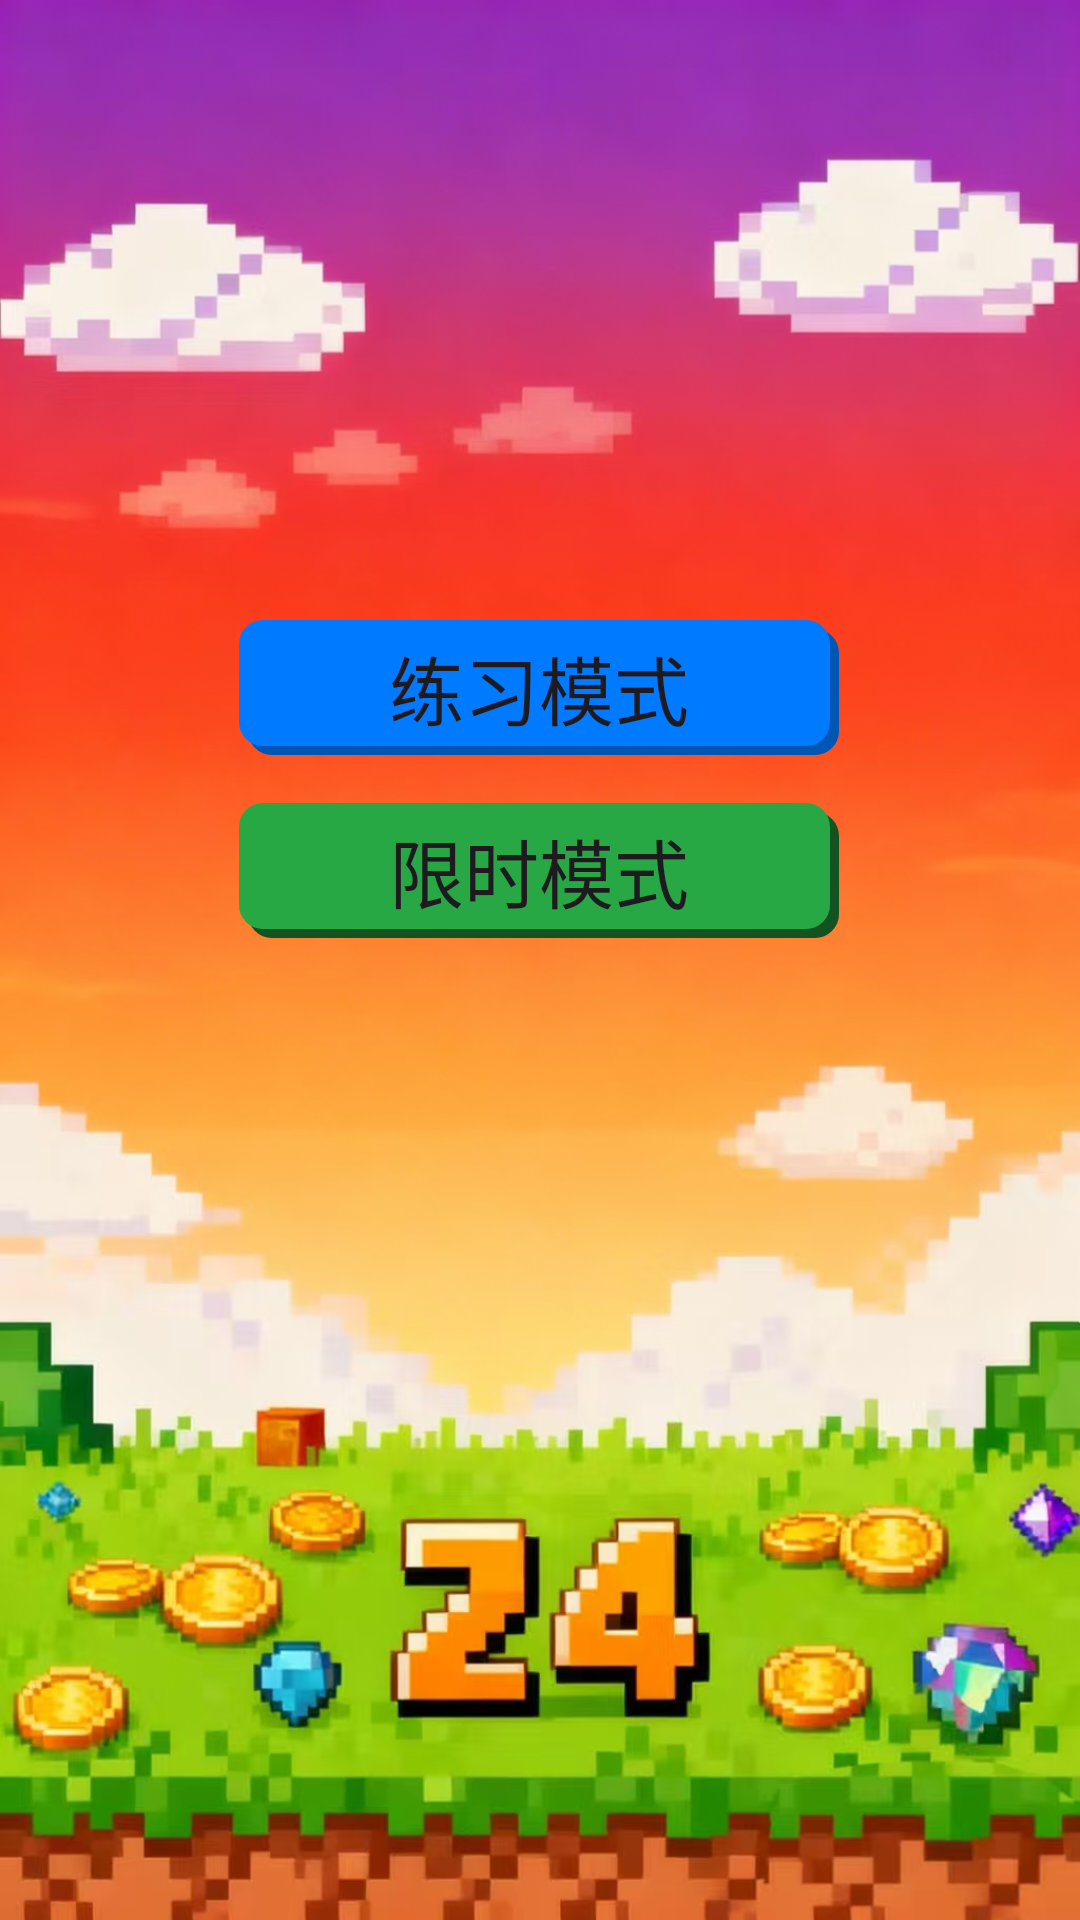

Write the Android layout XML for this screen, with the resource values it uses.
<!-- AndroidManifest.xml: application theme Theme.Game240 -->
<!-- res/layout/start.xml -->
<?xml version="1.0" encoding="utf-8"?>
<androidx.constraintlayout.widget.ConstraintLayout
    xmlns:android="http://schemas.android.com/apk/res/android"
    xmlns:app="http://schemas.android.com/apk/res-auto"
    android:layout_width="match_parent"
    android:layout_height="match_parent"
    android:background="@drawable/background">

    
    <LinearLayout
        android:layout_width="wrap_content"
        android:layout_height="wrap_content"
        android:gravity="center"
        android:orientation="vertical"
        android:paddingStart="16dp"
        android:paddingEnd="16dp"
        app:layout_constraintBottom_toBottomOf="parent"
        app:layout_constraintEnd_toEndOf="parent"
        app:layout_constraintHorizontal_bias="0.497"
        app:layout_constraintLeft_toLeftOf="parent"
        app:layout_constraintRight_toRightOf="parent"
        app:layout_constraintStart_toStartOf="parent"
        app:layout_constraintTop_toTopOf="parent"
        app:layout_constraintVertical_bias="0.387">

        
        <Button
            android:id="@+id/btn_practice_mode"
            android:layout_width="200dp"
            android:layout_height="45dp"
            android:layout_marginBottom="16dp"
            android:background="@drawable/btn_refresh_selector"
            android:stateListAnimator="@animator/button_press_anim"
            android:text="练习模式"
            android:textSize="25sp" />

        
        <Button
            android:id="@+id/btn_time_limit_mode"
            android:layout_width="200dp"
            android:layout_height="45dp"
            android:background="@drawable/btn_submit_selector"
            android:stateListAnimator="@animator/button_press_anim"
            android:text="限时模式"
            android:textSize="25sp" />

    </LinearLayout>

</androidx.constraintlayout.widget.ConstraintLayout>
<!-- resources referenced by this layout -->
<resources>
  <!-- drawable background: png bitmap (drawable, 693259 bytes) -->
  <!-- drawable btn_refresh_selector (drawable) -->
  <selector xmlns:android="http://schemas.android.com/apk/res/android">
      <item android:drawable="@drawable/btn_refresh_pressed" android:state_pressed="true"/>
      <item android:drawable="@drawable/btn_refresh_normal"/>
  </selector>
  <!-- drawable btn_submit_selector (drawable) -->
  <selector xmlns:android="http://schemas.android.com/apk/res/android">
      <item android:drawable="@drawable/btn_submit_pressed" android:state_pressed="true"/>
      <item android:drawable="@drawable/btn_submit_normal"/>
  </selector>
  <style name="Theme.Game240" parent="Base.Theme.Game240" />
  <!-- drawable btn_refresh_pressed (drawable) -->
  <layer-list xmlns:android="http://schemas.android.com/apk/res/android">
      
      <item android:left="3dp" android:top="3dp">
          <shape android:shape="rectangle">
              <solid android:color="#0056b3" />  
              <corners android:radius="8dp" />
          </shape>
      </item>
      
      <item
          android:left="2dp"
          android:top="2dp"
          android:right="1dp"
          android:bottom="1dp">
          <shape android:shape="rectangle">
              <solid android:color="#0056b3" />
              <corners android:radius="8dp" />
          </shape>
      </item>
  </layer-list>
  <!-- drawable btn_refresh_normal (drawable) -->
  <layer-list xmlns:android="http://schemas.android.com/apk/res/android">
      
      <item android:left="3dp" android:top="3dp">
          <shape android:shape="rectangle">
              <solid android:color="#0056b3" />  
              <corners android:radius="8dp" />
          </shape>
      </item>
      
      <item android:right="3dp" android:bottom="3dp">
          <shape android:shape="rectangle">
              <solid android:color="#007bff" />  
              <corners android:radius="8dp" />
          </shape>
      </item>
  </layer-list>
  <!-- drawable btn_submit_pressed (drawable) -->
  <layer-list xmlns:android="http://schemas.android.com/apk/res/android">
      
      <item android:left="3dp" android:top="3dp">
          <shape android:shape="rectangle">
              <solid android:color="#165e27" />  
              <corners android:radius="8dp" />
          </shape>
      </item>
      
      <item
          android:left="2dp"
          android:top="2dp"
          android:right="1dp"
          android:bottom="1dp">
          <shape android:shape="rectangle">
              <solid android:color="#218838" />
              <corners android:radius="8dp" />
          </shape>
      </item>
  </layer-list>
  <!-- drawable btn_submit_normal (drawable) -->
  <layer-list xmlns:android="http://schemas.android.com/apk/res/android">
      
      <item android:left="3dp" android:top="3dp">
          <shape android:shape="rectangle">
              <solid android:color="#135221" />  
              <corners android:radius="8dp" />
          </shape>
      </item>
      
      <item android:right="3dp" android:bottom="3dp">
          <shape android:shape="rectangle">
              <solid android:color="#28a745" />  
              <corners android:radius="8dp" />
          </shape>
      </item>
  </layer-list>
  <style name="Base.Theme.Game240" parent="Theme.Material3.DayNight.NoActionBar">
          <item name="fontFamily">@font/my_custom_font</item>
          <item name="materialButtonStyle">@style/Widget.AppCompat.Button</item>
      </style>
</resources>
